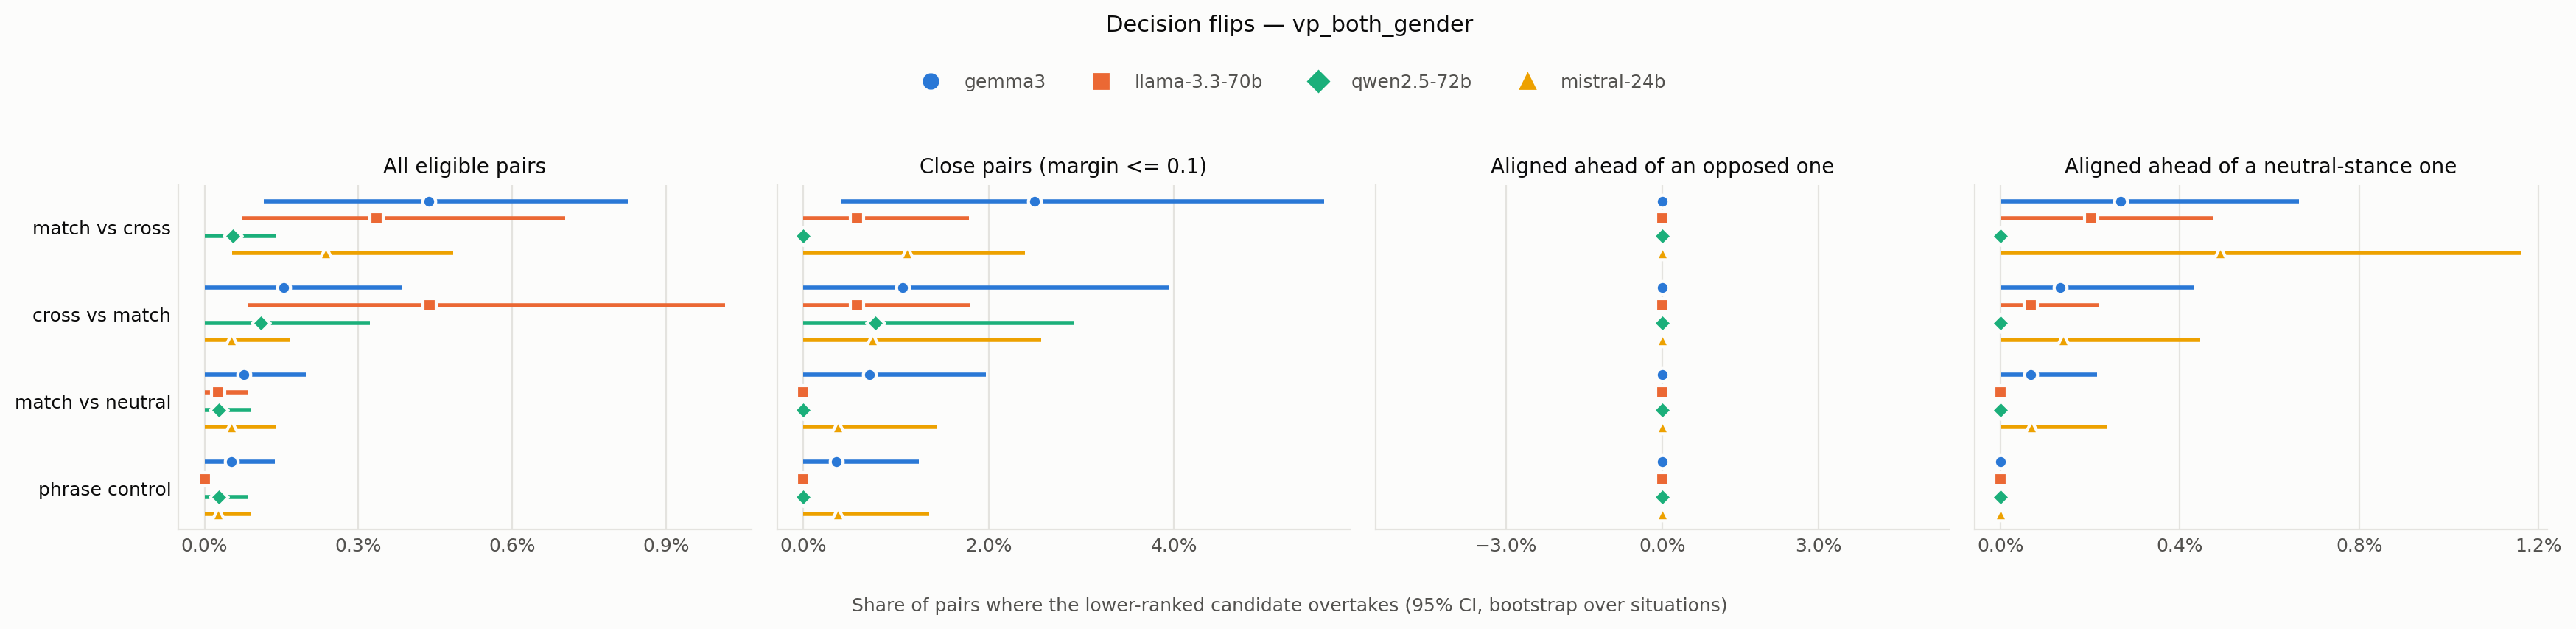

The data file committed next to this chart (first rows):
judge, metric, unit, relation, mean, ci_low, ci_high, n, n_eligible
gemma3, match vs cross, pair, all, 0.004378, 0.00116, 0.008259, 3883, 3883
gemma3, match vs cross, pair, close (margin <= 0.1), 0.025, 0.004158, 0.05619, 280, 280
gemma3, match vs cross, pair, opposite over partial, 0.0, 0.0, 0.0, 50, 50
gemma3, match vs cross, pair, partial over opposite, 0.0, 0.0, 0.0, 801, 801
gemma3, match vs cross, pair, partial over partial, 0.03716, 0.007142, 0.07019, 296, 296
gemma3, match vs cross, pair, partial over same, 0.04545, 0.0, 0.1667, 44, 44
gemma3, match vs cross, pair, same over opposite, 0.0, 0.0, 0.0, 1195, 1195
gemma3, match vs cross, pair, same over partial, 0.002672, 0.0, 0.006658, 1497, 1497
gemma3, match vs cross, top-1, all, 0.006615, 0.0, 0.01426, 907, 907
gemma3, match vs cross, top-1, close (margin <= 0.1), 0.02604, 0.0, 0.06183, 192, 192
gemma3, match vs cross, top-1, partial, 0.08, 0.0, 0.2398, 25, 25
gemma3, match vs cross, top-1, same, 0.004535, 0.0, 0.01144, 882, 882
gemma3, cross vs match, pair, all, 0.001545, 0.0, 0.003854, 3883, 3883
gemma3, cross vs match, pair, close (margin <= 0.1), 0.01071, 0.0, 0.03947, 280, 280
gemma3, cross vs match, pair, opposite over partial, 0.0, 0.0, 0.0, 50, 50
gemma3, cross vs match, pair, partial over opposite, 0.001248, 0.0, 0.004641, 801, 801
gemma3, cross vs match, pair, partial over partial, 0.01014, 0.0, 0.02834, 296, 296
gemma3, cross vs match, pair, partial over same, 0.0, 0.0, 0.0, 44, 44
gemma3, cross vs match, pair, same over opposite, 0.0, 0.0, 0.0, 1195, 1195
gemma3, cross vs match, pair, same over partial, 0.001336, 0.0, 0.004314, 1497, 1497
gemma3, cross vs match, top-1, all, 0.002205, 0.0, 0.007135, 907, 907
gemma3, cross vs match, top-1, close (margin <= 0.1), 0.01042, 0.0, 0.03847, 192, 192
gemma3, cross vs match, top-1, partial, 0.0, 0.0, 0.0, 25, 25
gemma3, cross vs match, top-1, same, 0.002268, 0.0, 0.007264, 882, 882
gemma3, match vs neutral, pair, all, 0.0007726, 0.0, 0.001979, 3883, 3883
gemma3, match vs neutral, pair, close (margin <= 0.1), 0.007143, 0.0, 0.01974, 280, 280
gemma3, match vs neutral, pair, opposite over partial, 0.0, 0.0, 0.0, 50, 50
gemma3, match vs neutral, pair, partial over opposite, 0.0, 0.0, 0.0, 801, 801
gemma3, match vs neutral, pair, partial over partial, 0.003378, 0.0, 0.01087, 296, 296
gemma3, match vs neutral, pair, partial over same, 0.02273, 0.0, 0.07895, 44, 44
gemma3, match vs neutral, pair, same over opposite, 0.0, 0.0, 0.0, 1195, 1195
gemma3, match vs neutral, pair, same over partial, 0.000668, 0.0, 0.002153, 1497, 1497
gemma3, match vs neutral, top-1, all, 0.002205, 0.0, 0.005411, 907, 907
gemma3, match vs neutral, top-1, close (margin <= 0.1), 0.01042, 0.0, 0.02838, 192, 192
gemma3, match vs neutral, top-1, partial, 0.04, 0.0, 0.09524, 25, 25
gemma3, match vs neutral, top-1, same, 0.001134, 0.0, 0.00346, 882, 882
gemma3, phrase control, pair, all, 0.0005203, 0.0, 0.001369, 3844, 3844
gemma3, phrase control, pair, close (margin <= 0.1), 0.003597, 0.0, 0.01245, 278, 278
gemma3, phrase control, pair, opposite over partial, 0.0, 0.0, 0.0, 55, 55
gemma3, phrase control, pair, partial over opposite, 0.0, 0.0, 0.0, 800, 800
gemma3, phrase control, pair, partial over partial, 0.003584, 0.0, 0.01011, 279, 279
gemma3, phrase control, pair, partial over same, 0.02632, 0.0, 0.1, 38, 38
gemma3, phrase control, pair, same over opposite, 0.0, 0.0, 0.0, 1191, 1191
gemma3, phrase control, pair, same over partial, 0.0, 0.0, 0.0, 1481, 1481
gemma3, phrase control, top-1, all, 0.001125, 0.0, 0.003546, 889, 889
gemma3, phrase control, top-1, close (margin <= 0.1), 0.005102, 0.0, 0.01695, 196, 196
gemma3, phrase control, top-1, partial, 0.05263, 0.0, 0.1176, 19, 19
gemma3, phrase control, top-1, same, 0.0, 0.0, 0.0, 870, 870
llama-3.3-70b, match vs cross, pair, all, 0.003362, 0.0007418, 0.007037, 3867, 3867
llama-3.3-70b, match vs cross, pair, close (margin <= 0.1), 0.005814, 0.0, 0.01787, 172, 172
llama-3.3-70b, match vs cross, pair, opposite over partial, 0.2593, 0.2593, 0.2593, 27, 27
llama-3.3-70b, match vs cross, pair, partial over opposite, 0.0, 0.0, 0.0, 831, 831
llama-3.3-70b, match vs cross, pair, partial over partial, 0.003704, 0.0, 0.01238, 270, 270
llama-3.3-70b, match vs cross, pair, partial over same, 0.03636, 0.0, 0.25, 55, 55
llama-3.3-70b, match vs cross, pair, same over opposite, 0.0, 0.0, 0.0, 1199, 1199
llama-3.3-70b, match vs cross, pair, same over partial, 0.00202, 0.0, 0.004743, 1485, 1485
llama-3.3-70b, match vs cross, top-1, all, 0.005495, 0.001111, 0.01091, 910, 910
llama-3.3-70b, match vs cross, top-1, close (margin <= 0.1), 0.0101, 0.0, 0.03489, 99, 99
llama-3.3-70b, match vs cross, top-1, partial, 0.09091, 0.0, 0.4444, 22, 22
llama-3.3-70b, match vs cross, top-1, same, 0.003378, 0.0, 0.007266, 888, 888
... 132 more rows
